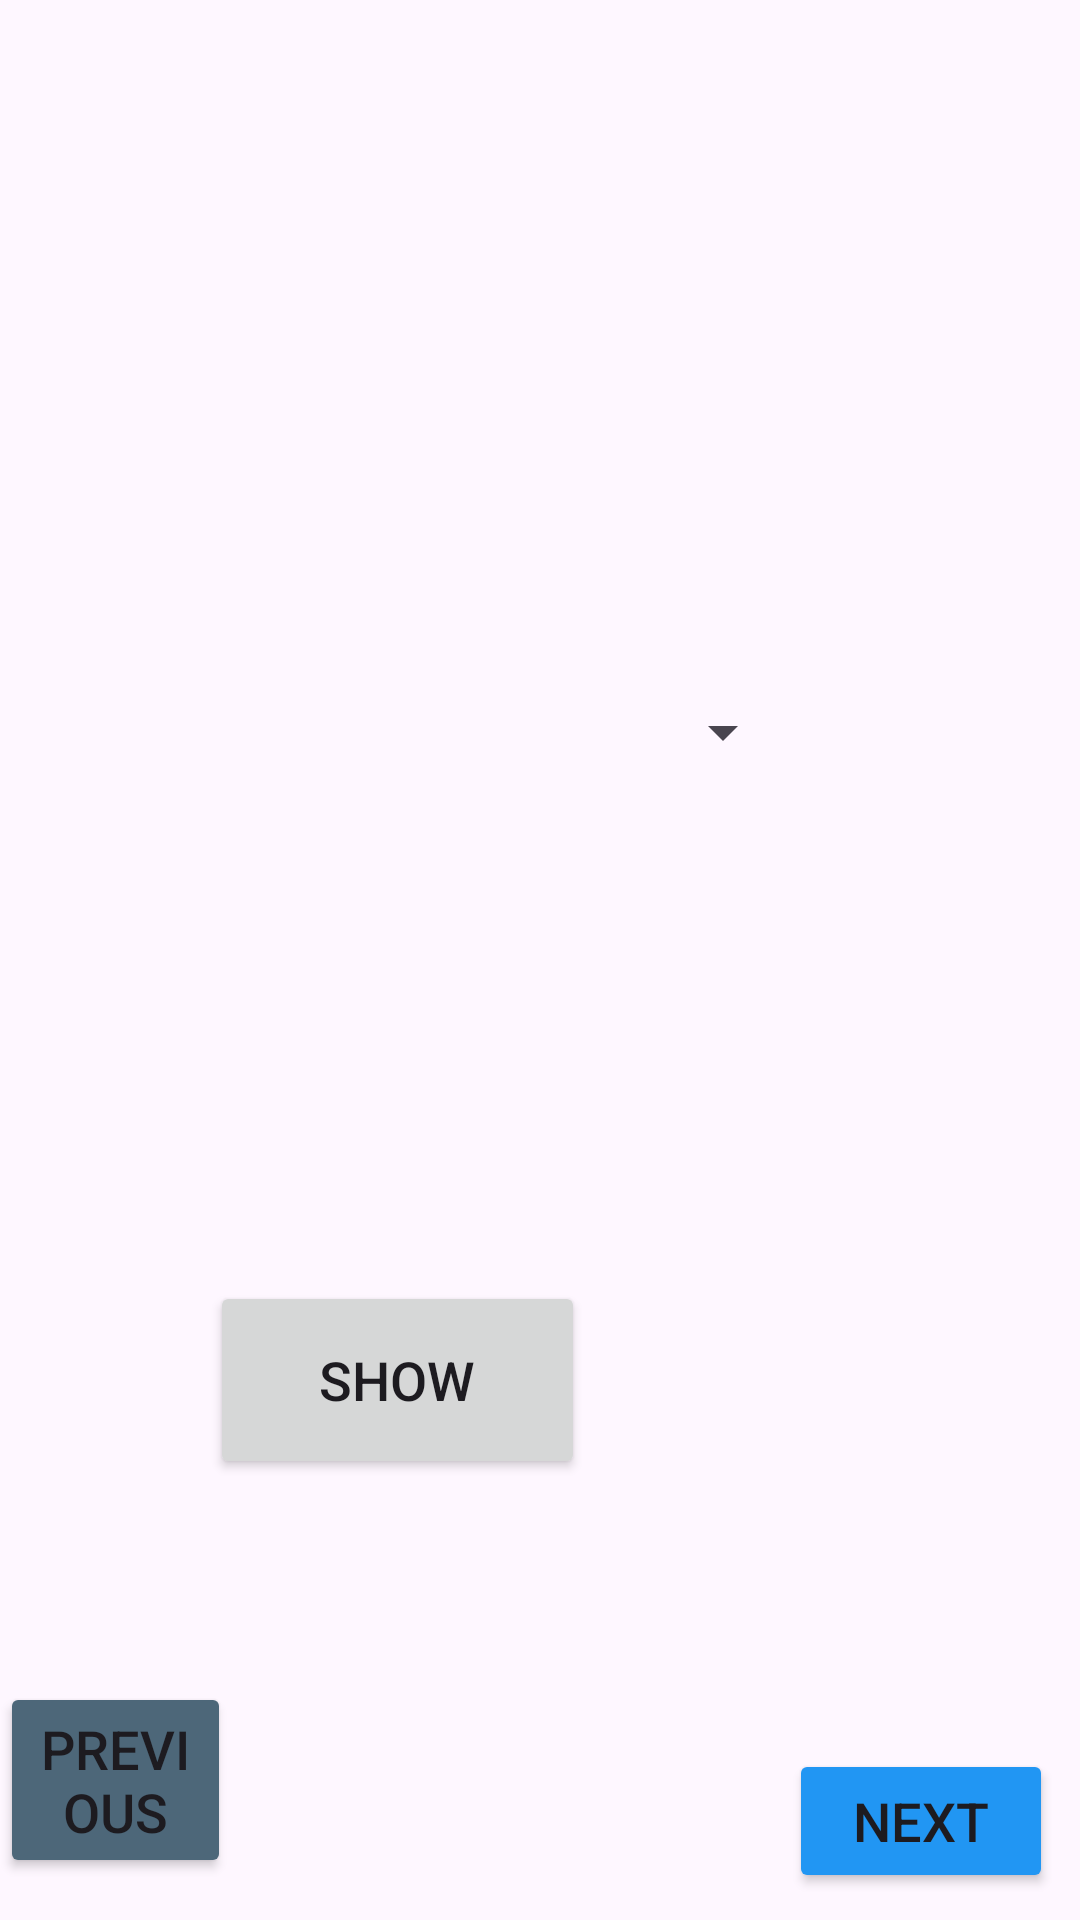

Android layout source for this screen:
<!-- AndroidManifest.xml: application theme Theme.RandomGroupDivider -->
<!-- res/layout/activity_uicontrols2.xml -->
<?xml version="1.0" encoding="utf-8"?>
<RelativeLayout xmlns:android="http://schemas.android.com/apk/res/android"
    xmlns:app="http://schemas.android.com/apk/res-auto"
    xmlns:tools="http://schemas.android.com/tools"
    android:id="@+id/main"
    android:layout_width="match_parent"
    android:layout_height="match_parent"
    tools:context=".UIControls_2">

    <Button
        android:id="@+id/nextBtn_8"
        android:layout_width="wrap_content"
        android:layout_height="wrap_content"
        android:layout_alignParentEnd="true"
        android:layout_alignParentBottom="true"
        android:layout_marginEnd="9dp"
        android:layout_marginBottom="9dp"
        android:backgroundTint="#2196F3"
        android:text="Next"
        android:textSize="18sp" />

    <Button
        android:id="@+id/prvBtn_4"
        android:layout_width="128dp"
        android:layout_height="wrap_content"
        android:layout_alignParentEnd="true"
        android:layout_alignParentBottom="true"
        android:layout_marginEnd="283dp"
        android:layout_marginBottom="14dp"
        android:backgroundTint="#4D6779"
        android:text="Previous"
        android:textSize="18sp" />

    <Button
        android:id="@+id/uiControlShowBtn"
        android:layout_width="125dp"
        android:layout_height="66dp"
        android:layout_alignParentEnd="true"
        android:layout_alignParentBottom="true"
        android:layout_marginEnd="165dp"
        android:layout_marginBottom="147dp"
        android:text="Show"
        android:textSize="18sp"
        tools:layout_editor_absoluteX="160dp"
        tools:layout_editor_absoluteY="502dp" />

    <ListView
        android:id="@+id/uiControlListView2"
        android:layout_width="117dp"
        android:layout_height="241dp"
        android:layout_alignParentEnd="true"
        android:layout_alignParentBottom="true"
        android:layout_marginEnd="156dp"
        android:layout_marginBottom="461dp" />

    <Spinner
        android:id="@+id/uiControlSpinner2"
        android:layout_width="239dp"
        android:layout_height="72dp"
        android:layout_alignParentEnd="true"
        android:layout_alignParentBottom="true"
        android:layout_marginEnd="95dp"
        android:layout_marginBottom="360dp" />

</RelativeLayout>
<!-- resources referenced by this layout -->
<resources>
  <style name="Theme.RandomGroupDivider" parent="Base.Theme.RandomGroupDivider" />
  <style name="Base.Theme.RandomGroupDivider" parent="Theme.Material3.DayNight.NoActionBar">
          
          
      </style>
</resources>
